Run: headless pygame with SDL's dummy video driver; simulated clock (each Clock.tick advances the game by its frame time, no real sleeping); random seed 0; keys injected as events and as key.get_pressed() state; no mouse input.
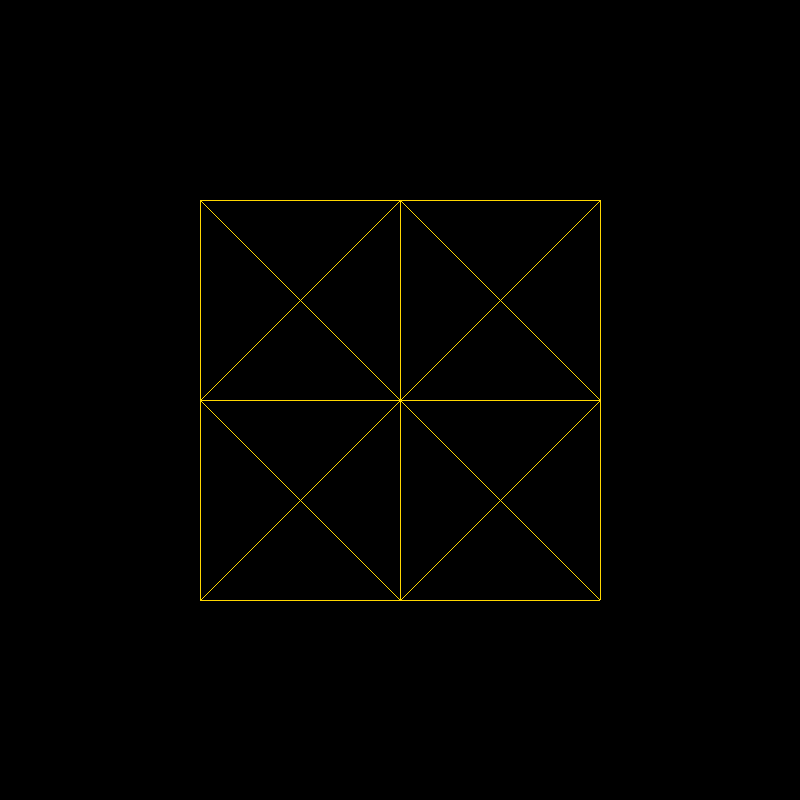
Frame 1 of 4 · flips 1–60 · no input
Frame 2 of 4 · flips 61–180 · tapped SPACE, RETURN · held RIGHT (→), D · screen unchanged from frame 1, image omitted
Frame 3 of 4 · flips 181–300 · held DOWN (↓), S · screen unchanged from frame 2, image omitted
Frame 4 of 4 · flips 301–420 · held LEFT (←), A, UP (↑), W · screen unchanged from frame 3, image omitted

The pygame program that drew these frames:

import pygame
import sys
#Initialize Pygame
pygame.init()

# Set up the display

WIDTH,HEIGHT = 800,800
screen=pygame.display.set_mode((WIDTH, HEIGHT))
pygame.display.set_caption("DDA Line Drawing Algorithm")

# Colors

GOLD= (255, 215, 0)

BLACK =(0, 0, 0)

#Function to draw a line using DDA algorithm 
def draw_line_dda(x1,y1,x2,y2):
    dx=x2-x1
    dy=y2-y1
    steps = max(abs(dx), abs(dy)) 
    x_increment= dx / steps
    y_increment = dy / steps
    x = x1
    y = y1
    for i in range(steps):
        screen.set_at((round (x) , round (y)), GOLD)
        x += x_increment
        y += y_increment
def main():
    while True:
        for event in pygame.event.get():
            if event.type == pygame.QUIT:
                pygame.quit()
                sys.exit()
        #clear the screen
        screen.fill(BLACK)
        #draw the line
        draw_line_dda(400,200,400,600)
        draw_line_dda(200,400,600,400)
        draw_line_dda(200,200,600,600)
        draw_line_dda(600,200,200,600)
        draw_line_dda(200,600,600,600)
        draw_line_dda(200,200,600,200)
        draw_line_dda(200,200,200,600)
        draw_line_dda(600,200,600,600)
        draw_line_dda(200,400,400,200)
        draw_line_dda(400,200,600,400)
        draw_line_dda(200,400,400,600)
        draw_line_dda(400,600,600,400)
        #update the display
        pygame.display.flip()
if __name__=='__main__':
    main()
